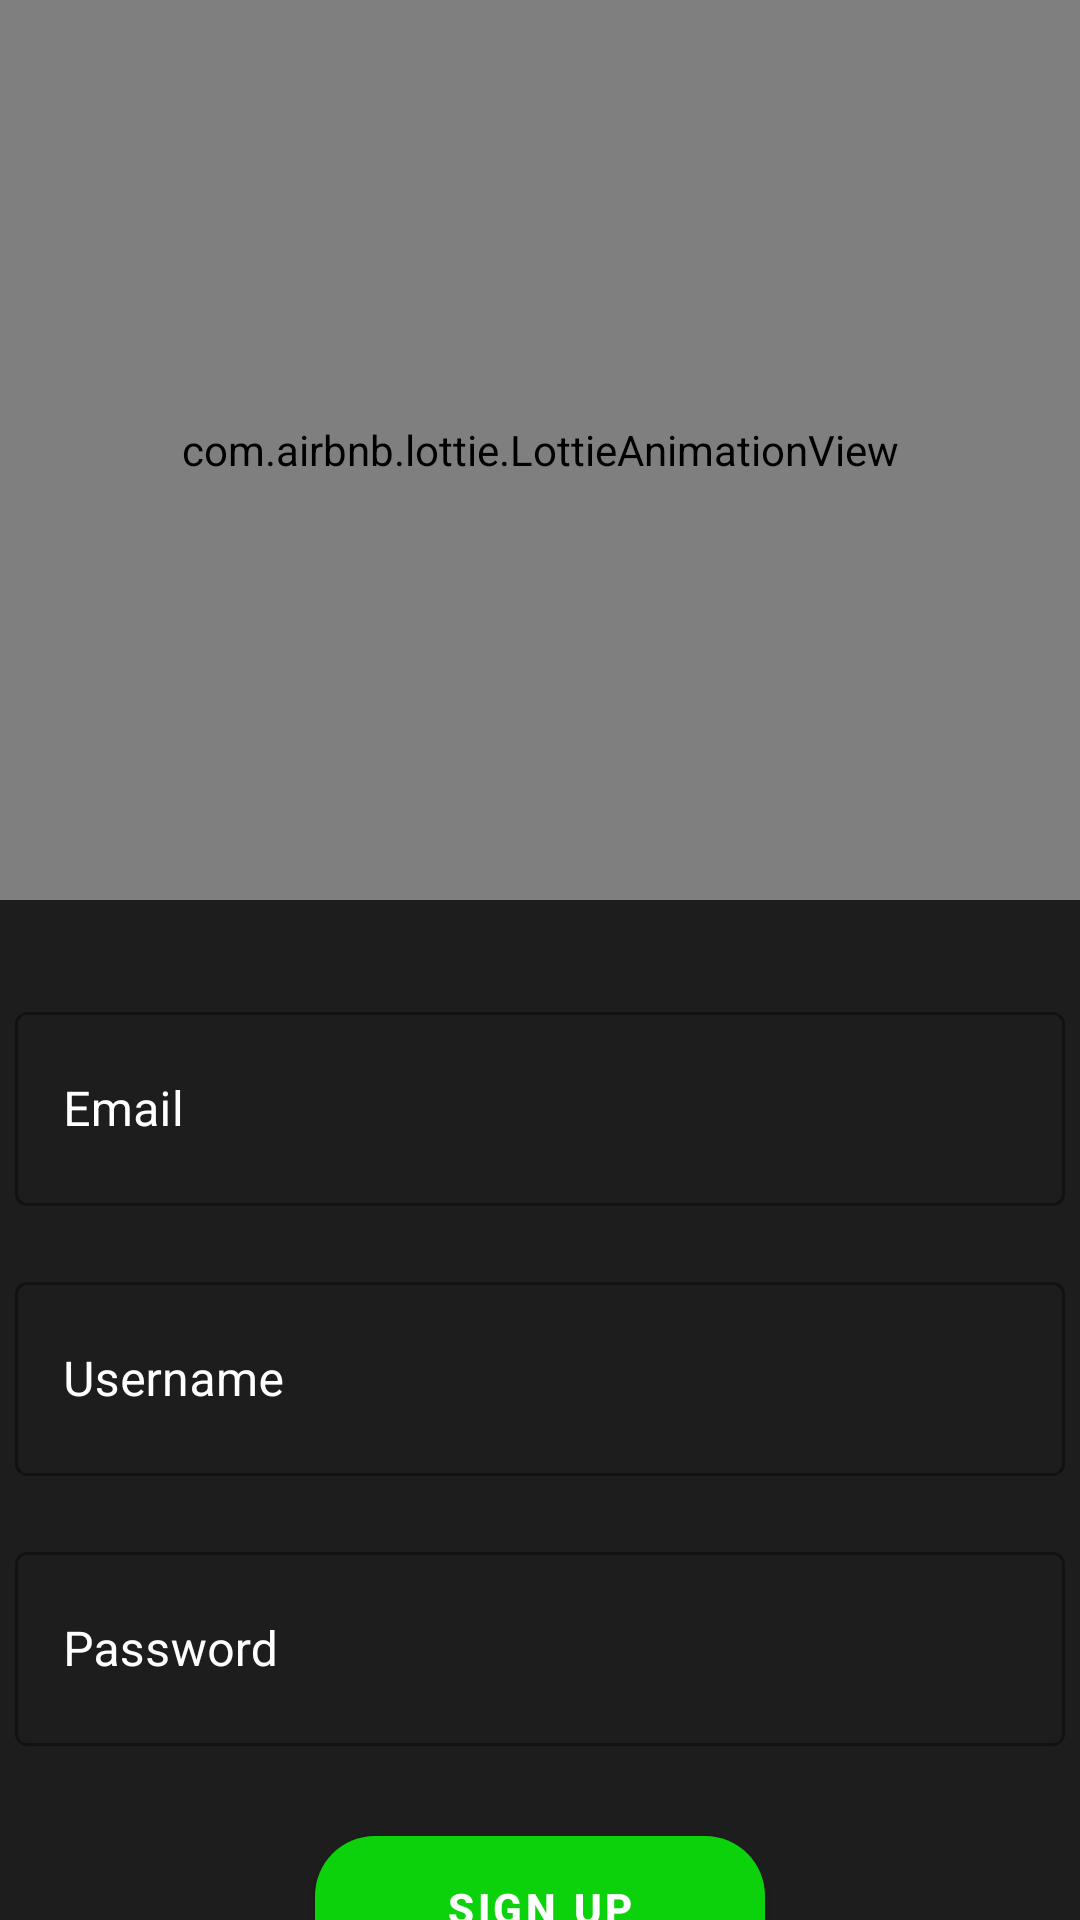

Android layout source for this screen:
<!-- AndroidManifest.xml: application theme Theme.RunningApp -->
<!-- res/layout/activity_sign_up.xml -->
<?xml version="1.0" encoding="utf-8"?>
<androidx.constraintlayout.widget.ConstraintLayout
    xmlns:android="http://schemas.android.com/apk/res/android"
    xmlns:app="http://schemas.android.com/apk/res-auto"
    xmlns:tools="http://schemas.android.com/tools"
    android:layout_width="match_parent"
    android:layout_height="match_parent"
    android:background="@color/myBlack"
    tools:context=".activity.SignUpActivity">

    <com.airbnb.lottie.LottieAnimationView
        android:id="@+id/lottieAnimationView2"
        android:layout_width="match_parent"
        android:layout_height="300dp"
        app:layout_constraintEnd_toEndOf="parent"
        app:layout_constraintStart_toStartOf="parent"
        app:layout_constraintTop_toTopOf="parent"
        app:lottie_autoPlay="true"
        app:lottie_loop="true"
        app:lottie_rawRes="@raw/run" />

    <com.google.android.material.textfield.TextInputLayout
        android:id="@+id/textInputLayout4"
        style="@style/Widget.MaterialComponents.TextInputLayout.OutlinedBox"
        android:layout_width="350dp"
        android:layout_height="70dp"
        android:layout_marginTop="32dp"
        android:hint="Email"
        android:textColorHint="@color/white"
        app:layout_constraintEnd_toEndOf="parent"
        app:layout_constraintHorizontal_bias="0.491"
        app:layout_constraintStart_toStartOf="@+id/lottieAnimationView2"
        app:layout_constraintTop_toBottomOf="@+id/lottieAnimationView2">

        <com.google.android.material.textfield.TextInputEditText
            android:id="@+id/signUpEmail"
            android:layout_width="match_parent"
            android:layout_height="match_parent" />


    </com.google.android.material.textfield.TextInputLayout>

    <com.google.android.material.textfield.TextInputLayout
        android:id="@+id/textInputLayout6"
        style="@style/Widget.MaterialComponents.TextInputLayout.OutlinedBox"
        android:layout_width="350dp"
        android:layout_height="70dp"
        android:layout_marginTop="20dp"
        android:hint="Username"
        android:textColorHint="@color/white"
        app:layout_constraintEnd_toEndOf="@+id/textInputLayout4"
        app:layout_constraintStart_toStartOf="@+id/textInputLayout4"
        app:layout_constraintTop_toBottomOf="@+id/textInputLayout4">

        <com.google.android.material.textfield.TextInputEditText
            android:id="@+id/signUpUsername"
            android:layout_width="match_parent"
            android:layout_height="match_parent" />

    </com.google.android.material.textfield.TextInputLayout>

    <com.google.android.material.textfield.TextInputLayout
        android:id="@+id/textInputLayout7"
        style="@style/Widget.MaterialComponents.TextInputLayout.OutlinedBox"
        android:layout_width="350dp"
        android:layout_height="70dp"
        android:layout_marginTop="20dp"
        android:hint="Password"
        android:textColorHint="@color/white"
        app:layout_constraintEnd_toEndOf="@+id/textInputLayout6"
        app:layout_constraintStart_toStartOf="@+id/textInputLayout6"
        app:layout_constraintTop_toBottomOf="@+id/textInputLayout6">

        <com.google.android.material.textfield.TextInputEditText
            android:id="@+id/signUpPassword"
            android:layout_width="match_parent"
            android:layout_height="match_parent" />

    </com.google.android.material.textfield.TextInputLayout>

    <com.google.android.material.button.MaterialButton
        android:id="@+id/signUpButton"
        android:layout_width="150dp"
        android:layout_height="60dp"
        android:layout_marginTop="24dp"
        android:text="SIGN UP"
        android:textStyle="bold"
        app:cornerRadius="20dp"
        app:layout_constraintEnd_toEndOf="@+id/textInputLayout7"
        app:layout_constraintStart_toStartOf="@+id/textInputLayout7"
        app:layout_constraintTop_toBottomOf="@+id/textInputLayout7" />

    <TextView
        android:id="@+id/textView"
        android:layout_width="wrap_content"
        android:layout_height="wrap_content"
        android:layout_marginStart="92dp"
        android:layout_marginTop="40dp"

        android:text="I have an account"
        android:textColor="@color/white"
        android:textSize="20sp"
        app:layout_constraintStart_toStartOf="parent"
        app:layout_constraintTop_toBottomOf="@+id/signUpButton" />

    <TextView
        android:layout_width="wrap_content"
        android:layout_height="wrap_content"
        android:layout_marginStart="16dp"
        android:text="Log In"
        android:textColor="@color/green"
        android:textSize="20sp"
        android:textStyle="bold"
        app:layout_constraintBottom_toBottomOf="@+id/textView"
        app:layout_constraintStart_toEndOf="@+id/textView"
        app:layout_constraintTop_toTopOf="@+id/textView"
        app:layout_constraintVertical_bias="0.0" />

</androidx.constraintlayout.widget.ConstraintLayout>
<!-- resources referenced by this layout -->
<resources>
  <color name="green">#0BD20B</color>
  <color name="myBlack">#1C1D1C</color>
  <color name="white">#FFFFFFFF</color>
  <style name="Theme.RunningApp" parent="Theme.MaterialComponents.DayNight.NoActionBar">
          
          <item name="colorPrimary">@color/green</item>
          <item name="colorPrimaryVariant">@color/purple_700</item>
          <item name="colorOnPrimary">@color/white</item>
          
          <item name="colorSecondary">@color/teal_200</item>
          <item name="colorSecondaryVariant">@color/teal_700</item>
          <item name="colorOnSecondary">@color/black</item>
          
          <item name="android:statusBarColor" tools:targetApi="l">?attr/colorPrimaryVariant</item>
          
      </style>
  <color name="purple_700">#FF3700B3</color>
  <color name="teal_200">#FF03DAC5</color>
  <color name="teal_700">#FF018786</color>
  <color name="black">#FF000000</color>
</resources>
